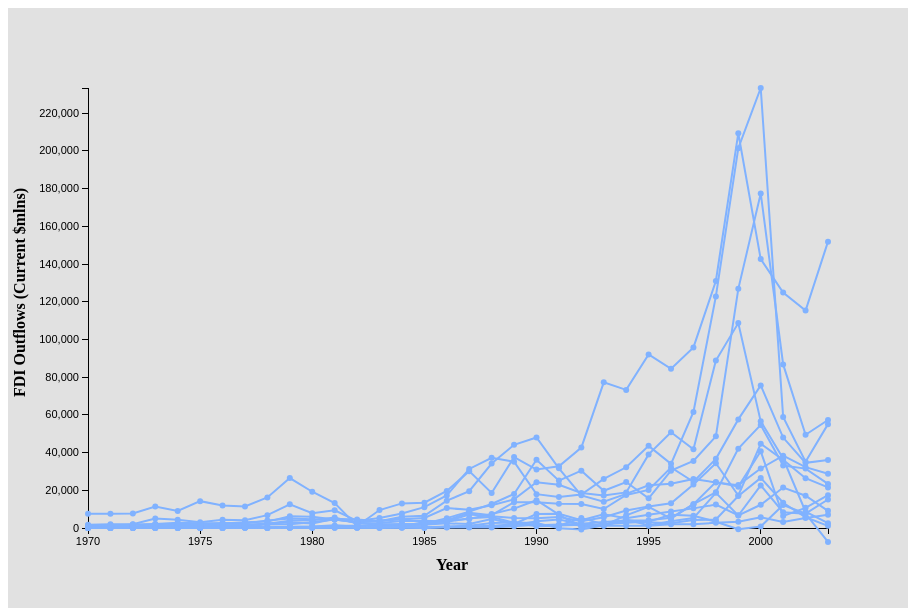
D3 v3 page, settled after 360 driven frames (6 s of simulated time); the page loaded 1 data file(s).


var svg_width = 900;
var svg_height = 600;
var margin = 80;
var height = svg_height - margin * 2;
var width = svg_width - margin * 2;



d3.csv("melted.csv", function(error, datapoints) {
  // Filter out bad data
  datapoints = datapoints.filter( function(d) {
    // if fdi outflows is not '..', we'll keep it
    return d['FDI Outflows'] != '..'
  });

  // Convert everything to numbers
  datapoints.forEach( function(d){
    d['year'] = +d['year'];
    d['FDI Outflows'] = +d['FDI Outflows']; 
  });

  var svg = d3.select("#chart").append("svg").attr("height", svg_height).attr("width", svg_width);


  var xscale = d3.scale.linear().domain([1970,2003]).range([0,width]);
  

  var max_value_fdi = d3.max(datapoints, function(d){ 
    return d['FDI Outflows']; 
  });

  var yscale = d3.scale.linear().domain([0,max_value_fdi]).range([height, 0]);

  var chart = svg.append('g').attr('transform', 'translate(' + margin + ',' + margin + ')');

  chart.append("text")
          .attr("class", "y label")
          .attr("text-anchor", "end")
          .attr("y", -75)
          .attr("x", -100)
          .attr("dy", ".75em")
          .attr("transform", "rotate(-90)")
          .text("FDI Outflows (Current $mlns)")
          .style("font-weight", "bold");


  chart.append("text")
        .attr("class", "x label")
        .attr("text-anchor", "end")
        .attr("y", 470)
        .attr("x", 380)
        .attr("dy", ".75em")
        .text("Year")
        .style("font-weight", "bold");


  var yAxis = d3.svg.axis().scale(yscale).orient("left");
  // use .tickFormat(d3.format('d')) to not have commas in years
  var xAxis = d3.svg.axis()
                .scale(xscale)
                .orient("bottom")
                .tickFormat(d3.format('d'));

  chart.append("g")
      .attr("class", "y-axis axis")
      .call(yAxis);

  chart.append("g")
      .attr("class", "x-axis axis")
      .attr("transform", "translate(0," + height + ")")
      .call(xAxis);


  console.log("Look at the original data");
  console.log(datapoints);


  var line = d3.svg.line()
                    .x(function(d) {
                      return xscale(d['year']);
                    })
                    .y(function(d) {
                      return yscale(d['FDI Outflows']);
                    });

  console.log(line);

  // d3.nest will group everything together
  var grouped = d3.nest()
                  .key(function(d) {
                    return d['Country']
                  })
                  .entries(datapoints);

  console.log(datapoints);
  console.log(grouped);

  var lines_area = chart.append("g");

  // Function to move circles or lines to the front when selected
  d3.selection.prototype.moveToFront = function() {
    return this.each(function(){
      this.parentNode.appendChild(this);
    });
  };

  lines_area.selectAll('path')
        .data(grouped)
        .enter()
        .append('path')
        .attr("d", function(d) {
          console.log(d);
          return line(d['values']);
        })
        .style("fill", "none")
        .style("stroke", "#80B2FF")
        .style('stroke-width', 2)
        .on('mouseover', function(d){
              d3.select(this).style('stroke', '#668ECC')
                              .style('stroke-width', 6)
                              .moveToFront();
              d3.select(".country-name").text(d['key']);
              d3.select(".year").text('N/A (hover on a datapoint)');
              d3.select(".fdi").text('N/A (hover on a datapoint)');
              d3.select(".infobox").style('visibility', 'visible');
            })
            .on('mouseout', function(d){
              d3.select(this).style('stroke', '#80B2FF')
                              .style('stroke-width', 2);
              d3.select(".infobox").style('visibility', 'hidden');
            });

  var commas = d3.format("0,000");

  var circles = chart.selectAll('circle')
                      .data(datapoints)
                      .enter()
                      .append('circle')
                      .attr('r', 3)
                      .attr('cx', function(d) {
                        return xscale(d['year']);
                      })
                      .attr('cy', function(d) {
                        return yscale(d['FDI Outflows'])
                      })
                      .style("fill", "#80B2FF")
                      .on('mouseover', function(d){
                        d3.select(this).style('fill', '#668ECC')
                                        .style('r', 6)
                                        .moveToFront();
                        d3.select(".country-name").text(d['Country']);
                        d3.select(".year").text(d['year']);
                        d3.select(".fdi").text(commas(d['FDI Outflows']));
                        d3.select(".infobox").style('visibility', 'visible');
                      })
                      .on('mouseout', function(d){
                        d3.select(this).style('fill', '#80B2FF')
                                        .style('r', 3);
                        d3.select(".year").text('N/A (hover on a datapoint)');
                        d3.select(".fdi").text('N/A (hover on a datapoint)');
                        d3.select(".infobox").style('visibility', 'hidden');
                      });



})





### data: melted.csv
Country, year, FDI Outflows
Spain, 1970, 43
Austria, 1970, 9
Finland, 1970, 52
Denmark, 1970, 29
Australia, 1970, 112
Sweden, 1970, 213
Japan, 1970, 355
France, 1970, 374
Italy, 1970, 114
Canada, 1970, 931
Germany, 1970, 1070
Netherlands, 1970, 1317
United Kingdom, 1970, 1678
United States, 1970, 7590
Spain, 1971, 25
Austria, 1971, 36
Finland, 1971, 46
Denmark, 1971, 52
Australia, 1971, 104
Sweden, 1971, 176
Japan, 1971, 360
France, 1971, 397
Italy, 1971, 406
Canada, 1971, 458
Germany, 1971, 1199
Netherlands, 1971, 1319
United Kingdom, 1971, 1988
United States, 1971, 7618
Spain, 1972, 37
Austria, 1972, 38
Finland, 1972, 61
Denmark, 1972, 148
Australia, 1972, 129
Sweden, 1972, 265
Japan, 1972, 723
France, 1972, 595
Italy, 1972, 221
Canada, 1972, 81
Germany, 1972, 1807
Netherlands, 1972, 1640
United Kingdom, 1972, 2017
United States, 1972, 7747
Spain, 1973, 52
Austria, 1973, 39
Finland, 1973, 15
Denmark, 1973, 98
Australia, 1973, 259
Sweden, 1973, 293
Japan, 1973, 1904
France, 1973, 935
Italy, 1973, 276
Canada, 1973, 1166
Germany, 1973, 1962
Netherlands, 1973, 2117
United Kingdom, 1973, 4981
United States, 1973, 11353
Spain, 1974, 85
Austria, 1974, 20
Finland, 1974, 29
Denmark, 1974, 8
... 416 more rows